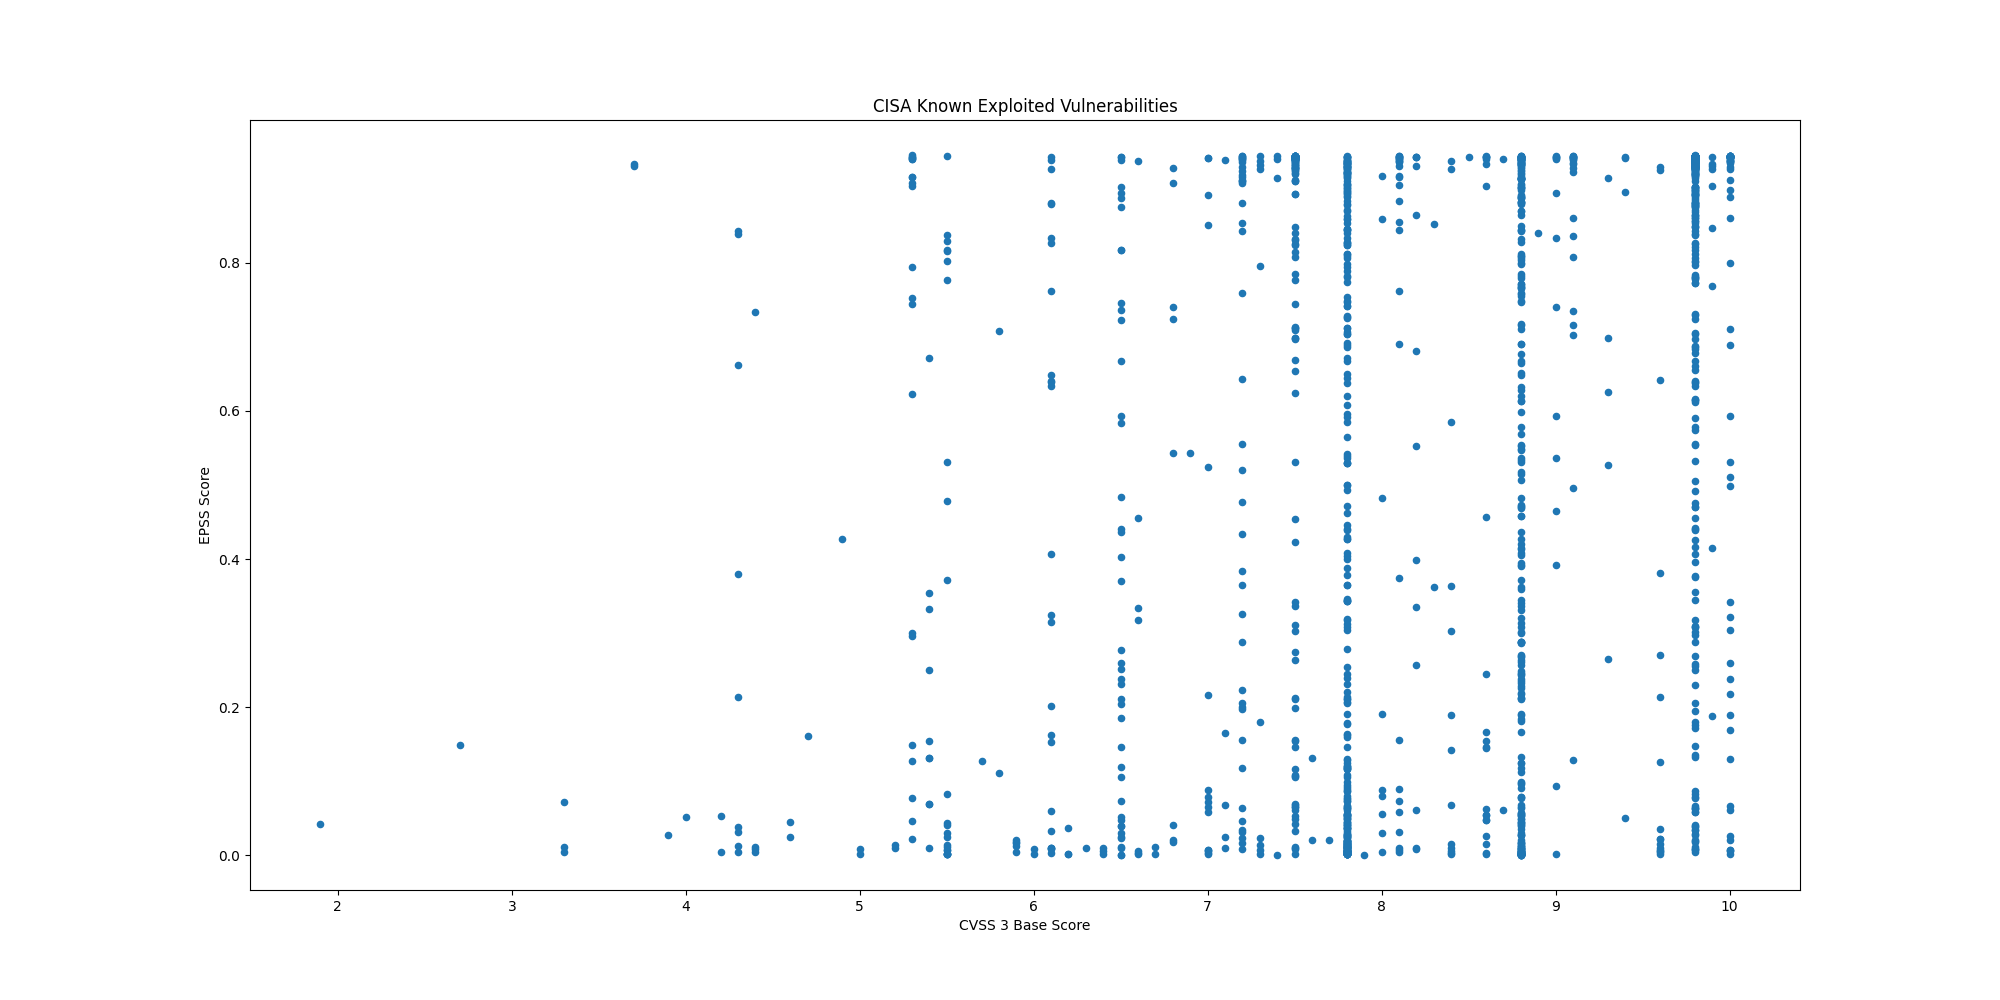

The file beside this chart, header and first rows:
CVE, CVSS3, EPSS, EPSS Percentile, Description, Date
CVE-2026-20131, 10.0, 0.00575, 0.6846, Cisco Secure Firewall Management Center …, 2026-03-19
CVE-2025-66376, 7.2, 0.2882, 0.965, Synacor Zimbra Collaboration Suite (ZCS)…, 2026-03-18
CVE-2026-20963, 8.8, 0.09868, 0.9291, Microsoft SharePoint contains a deserial…, 2026-03-18
CVE-2025-47813, 4.3, 0.2135, 0.9562, Wing FTP Server contains a generation of…, 2026-03-16
CVE-2026-3910, 8.8, 0.112, 0.9342, Google Chromium V8 contains an improper …, 2026-03-13
CVE-2026-3909, 8.8, 0.3306, 0.9684, Google Skia contains an out-of-bounds wr…, 2026-03-13
CVE-2025-68613, 9.9, 0.7693, 0.9894, n8n contains an improper control of dyna…, 2026-03-11
CVE-2021-22054, 7.5, 0.935, 0.9982, Omnissa Workspace One UEM formerly known…, 2026-03-09
CVE-2025-26399, 9.8, 0.2876, 0.9649, SolarWinds Web Help Desk contain a deser…, 2026-03-09
CVE-2026-1603, 8.6, 0.4572, 0.9757, Ivanti Endpoint Manager (EPM) contains a…, 2026-03-09
CVE-2017-7921, 9.8, 0.9426, 0.9993, Multiple Hikvision products contain an i…, 2026-03-05
CVE-2021-22681, 9.8, 0.1805, 0.9509, Multiple Rockwell products contain an in…, 2026-03-05
CVE-2023-43000, 8.8, 0.00095, 0.2622, Apple macOS, iOS, iPadOS, and Safari 16.…, 2026-03-05
CVE-2021-30952, 7.8, 0.01594, 0.8148, Apple tvOS, macOS, Safari, iPadOS and wa…, 2026-03-05
CVE-2023-41974, 7.8, 0.00704, 0.7186, Apple iOS and iPadOS contain a use-after…, 2026-03-05
CVE-2026-22719, 8.1, 0.07353, 0.9161, Broadcom VMware Aria Operations formerly…, 2026-03-03
CVE-2026-21385, 7.8, 0.00382, 0.5925, Multiple Qualcomm chipsets contain a mem…, 2026-03-03
CVE-2022-20775, 7.8, 0.00504, 0.6586, Cisco SD-WAN CLI contains a path travers…, 2026-02-25
CVE-2026-20127, 10.0, 0.02604, 0.8544, Cisco Catalyst SD-WAN Controller, former…, 2026-02-25
CVE-2026-25108, 8.8, 0.2282, 0.9581, Soliton Systems K.K FileZen contains an …, 2026-02-24
CVE-2025-49113, 9.9, 0.9036, 0.996, RoundCube Webmail contains a deserializa…, 2026-02-20
CVE-2025-68461, 7.2, 0.06348, 0.9088, RoundCube Webmail contains a cross-site …, 2026-02-20
CVE-2021-22175, 6.8, 0.7408, 0.9882, GitLab contains a server-side request fo…, 2026-02-18
CVE-2026-22769, 10.0, 0.3416, 0.9693, Dell RecoverPoint for Virtual Machines (…, 2026-02-18
CVE-2020-7796, 9.8, 0.9353, 0.9982, Synacor Zimbra Collaboration Suite (ZCS)…, 2026-02-17
CVE-2024-7694, 7.2, 0.01604, 0.8154, TeamT5 ThreatSonar Anti-Ransomware conta…, 2026-02-17
CVE-2008-0015, 8.8, 0.8064, 0.9912, Microsoft Windows Video ActiveX Control …, 2026-02-17
CVE-2026-2441, 8.8, 0.00148, 0.3508, Google Chromium CSS contains a use-after…, 2026-02-17
CVE-2026-1731, 9.8, 0.6863, 0.9859, BeyondTrust Remote Support (RS) and Priv…, 2026-02-13
CVE-2026-20700, 7.8, 0.0051, 0.6611, Apple iOS, macOS, tvOS, watchOS, and vis…, 2026-02-12
CVE-2024-43468, 9.8, 0.8492, 0.9933, Microsoft Configuration Manager contains…, 2026-02-12
CVE-2025-15556, 7.5, 0.0426, 0.8869, Notepad++ when using the WinGUp updater,…, 2026-02-12
CVE-2025-40536, 8.1, 0.691, 0.9861, SolarWinds Web Help Desk contains a secu…, 2026-02-12
CVE-2026-21513, 8.8, 0.05738, 0.9034, Microsoft MSHTML Framework contains a pr…, 2026-02-10
CVE-2026-21525, 6.2, 0.03696, 0.8781, Microsoft Windows Remote Access Connecti…, 2026-02-10
CVE-2026-21510, 8.8, 0.04196, 0.886, Microsoft Windows Shell contains a prote…, 2026-02-10
CVE-2026-21533, 7.8, 0.03138, 0.8674, Microsoft Windows Remote Desktop Service…, 2026-02-10
CVE-2026-21519, 7.8, 0.03606, 0.8765, Microsoft Desktop Windows Manager contai…, 2026-02-10
CVE-2026-21514, 7.8, 0.04902, 0.8949, Microsoft Office Word contains a relianc…, 2026-02-10
CVE-2025-11953, 9.8, 0.03361, 0.8721, React Native Community CLI contains an O…, 2026-02-05
CVE-2026-24423, 9.8, 0.3016, 0.9662, SmarterTools SmarterMail contains a miss…, 2026-02-05
CVE-2021-39935, 6.8, 0.5431, 0.9799, GitLab Community and Enterprise Editions…, 2026-02-03
CVE-2025-64328, 7.2, 0.8546, 0.9935, Sangoma FreePBX Endpoint Manager contain…, 2026-02-03
CVE-2019-19006, 9.8, 0.2686, 0.9629, Sangoma FreePBX contains an improper aut…, 2026-02-03
CVE-2025-40551, 9.8, 0.806, 0.9912, SolarWinds Web Help Desk contains a dese…, 2026-02-03
CVE-2026-1281, 9.8, 0.6557, 0.9847, Ivanti Endpoint Manager Mobile (EPMM) co…, 2026-01-29
CVE-2026-24858, 9.8, 0.03886, 0.8812, Fortinet FortiAnalyzer, FortiManager, Fo…, 2026-01-27
CVE-2018-14634, , 0.2472, 0.9607, Linux Kernel contains an integer overflo…, 2026-01-26
CVE-2025-52691, 10.0, 0.7994, 0.9909, SmarterTools SmarterMail contains an unr…, 2026-01-26
CVE-2026-23760, 9.8, 0.6372, 0.984, SmarterTools SmarterMail contains an aut…, 2026-01-26
CVE-2026-24061, 9.8, 0.7806, 0.99, GNU InetUtils contains an argument injec…, 2026-01-26
CVE-2026-21509, 7.8, 0.09262, 0.9264, Microsoft Office contains a security fea…, 2026-01-26
CVE-2024-37079, 9.8, 0.8216, 0.992, Broadcom VMware vCenter Server contains …, 2026-01-23
CVE-2025-68645, 8.8, 0.3137, 0.9672, Synacor Zimbra Collaboration Suite (ZCS)…, 2026-01-22
CVE-2025-34026, 7.5, 0.6238, 0.9834, Versa Concerto SD-WAN orchestration plat…, 2026-01-22
CVE-2025-31125, 5.3, 0.7441, 0.9883, Vite Vitejs contains an improper access …, 2026-01-22
CVE-2025-54313, 7.5, 0.06042, 0.9062, Prettier eslint-config-prettier contains…, 2026-01-22
CVE-2026-20045, 8.2, 0.0101, 0.7689, Cisco Unified Communications Manager (Un…, 2026-01-21
CVE-2026-20805, 5.5, 0.04137, 0.8852, Microsoft Windows Desktop Windows Manage…, 2026-01-13
CVE-2025-8110, 8.8, 0.2105, 0.9558, Gogs contains a path traversal vulnerabi…, 2026-01-12
... 1,486 more rows
